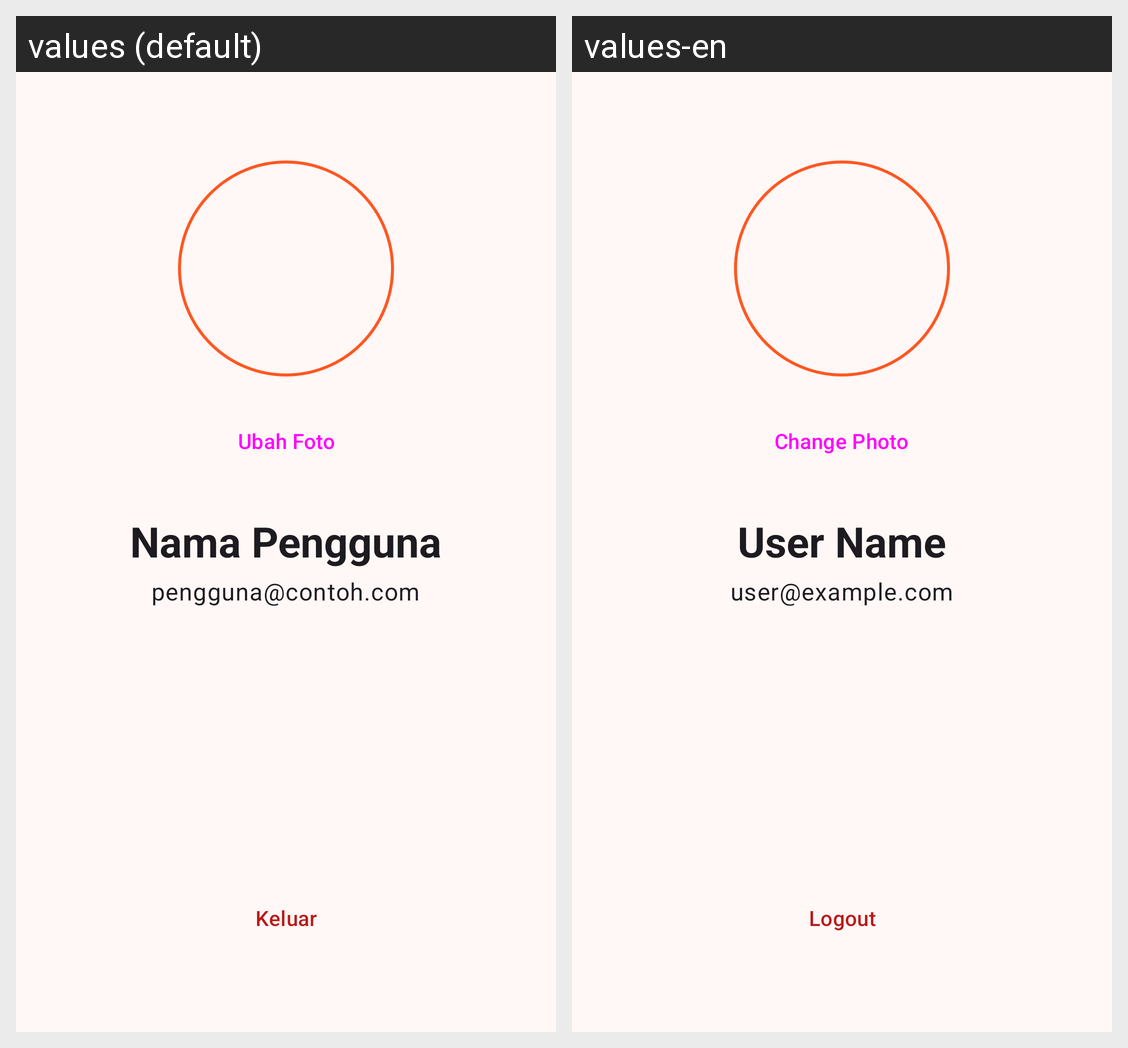

Strings drawn on this Android screen and how each of the app's shown locales translates them:
Android screen res/layout/fragment_profile.xml rendered under 2 locales, left to right: values (default), values-en. Device: Nexus 5 (rendered at 1080×1920; each locale shown at half size, 540×960, under a caption strip naming it); theme Theme.KisahRasa.
Strings drawn on this screen, with the default value and each locale's value (text and hints the layout hard-codes, and strings that could not be matched under every locale, appear in the picture but are not listed):

btn_change_photo
  values: Ubah Foto
  values-en: Change Photo

label_user_name
  values: Nama Pengguna
  values-en: User Name

label_user_email
  values: pengguna@contoh.com
  values-en: user@example.com

btn_logout
  values: Keluar
  values-en: Logout
